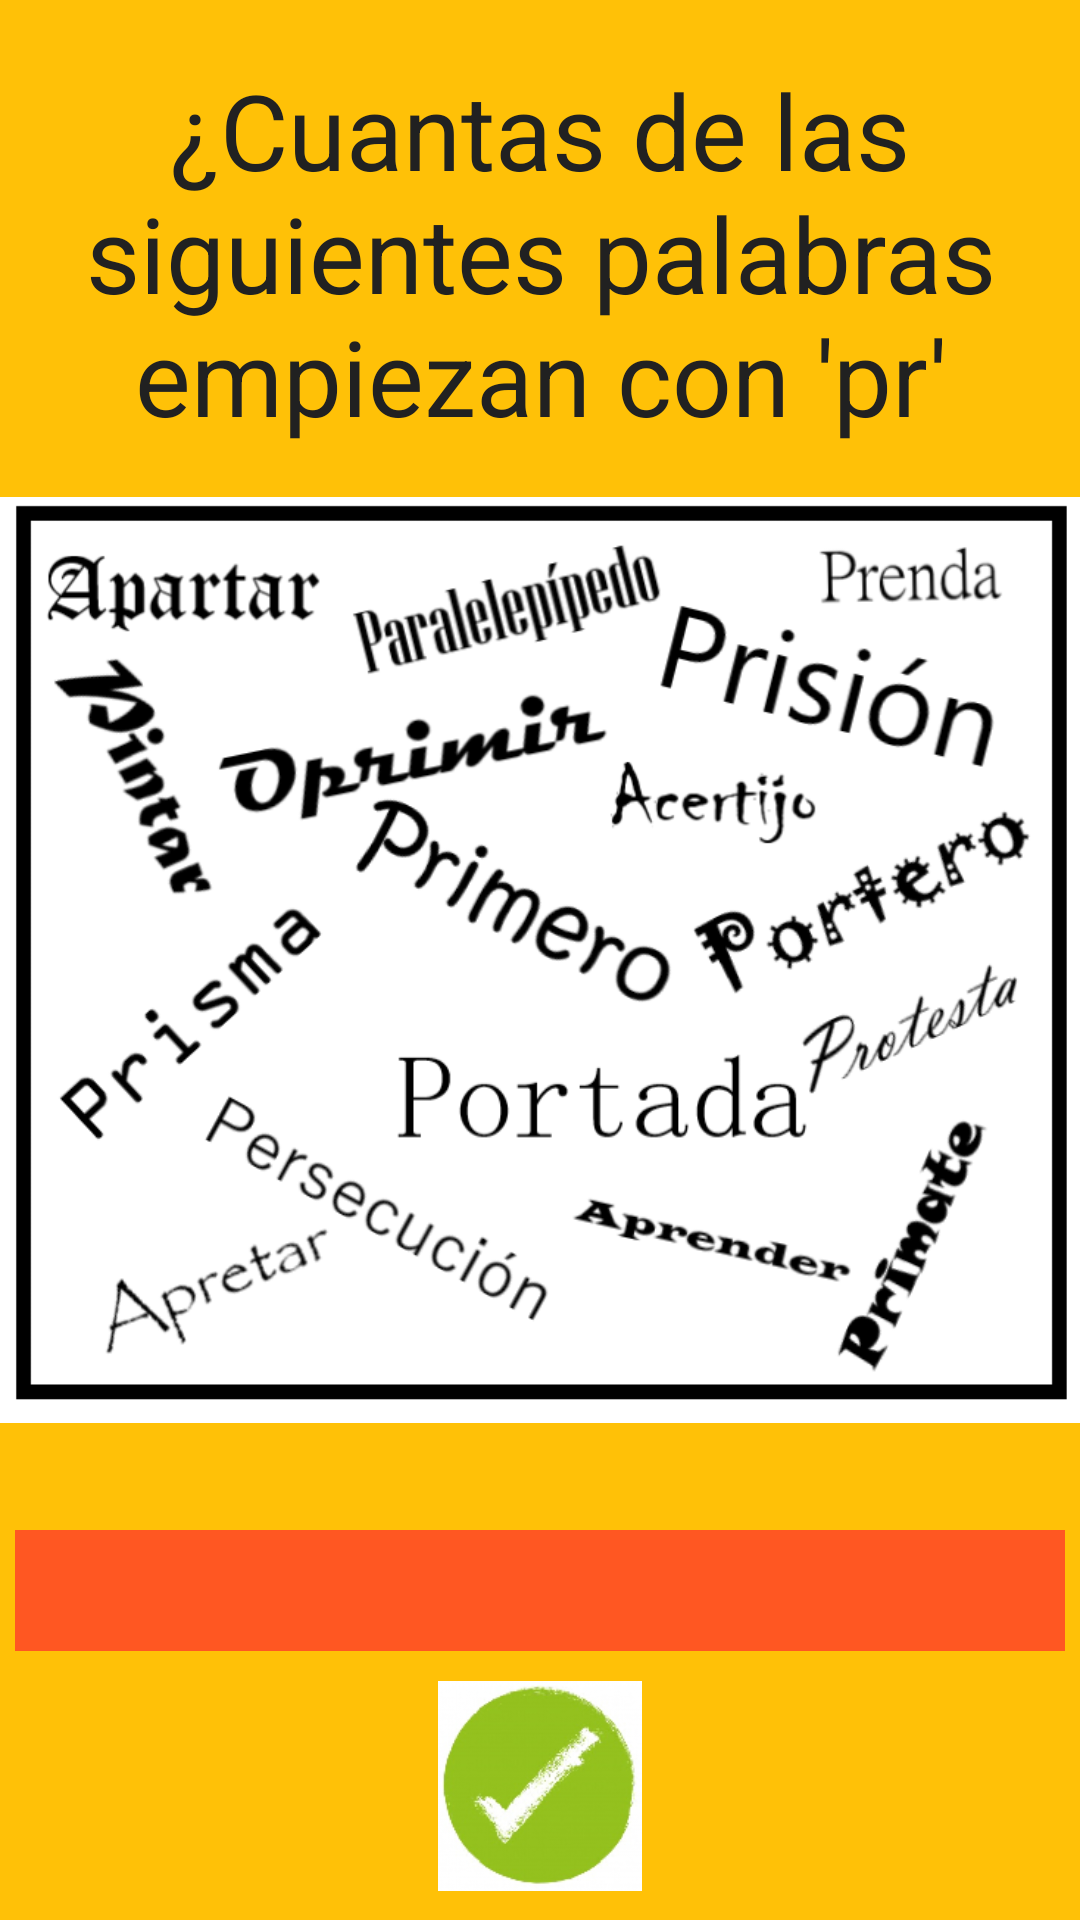

The Android layout XML behind this screen, and the referenced resources:
<!-- AndroidManifest.xml: application theme Theme.JuegoAlgoritmica -->
<!-- res/layout/activity_palabras.xml -->
<?xml version="1.0" encoding="utf-8"?>
<RelativeLayout
    xmlns:android="http://schemas.android.com/apk/res/android" android:layout_width="match_parent"
    android:layout_height="match_parent"
    android:background="#FFC107"
    xmlns:app="http://schemas.android.com/apk/res-auto">
    <TextView
        android:layout_width="wrap_content"
        android:layout_height="wrap_content"
        android:textColor="#212121"
        android:layout_centerHorizontal="true"
        android:layout_marginTop="20dp"
        android:text="¿Cuantas de las siguientes palabras empiezan con 'pr'"
        android:textSize="35sp"
        android:gravity="center"/>
    <ImageView
        android:id="@+id/palabrasImagen"
        android:layout_width="380dp"
        android:layout_height="380dp"
        android:layout_centerInParent="true"
        app:srcCompat="@drawable/palabras"
        android:layout_marginTop="30dp"/>

    <EditText
        android:id="@+id/numeroPalabarasUsuario"
        android:layout_width="wrap_content"
        android:layout_height="wrap_content"
        android:ems="10"
        android:inputType="number"
        android:layout_centerHorizontal="true"
        android:textColor="#212121"
        android:textSize="30sp"
        android:background="#FF5722"
        android:gravity="center"
        android:layout_below="@id/palabrasImagen"/>
    <ImageView
        android:id="@+id/palabrascheck"
        android:layout_width="70dp"
        android:layout_height="70dp"
        android:layout_marginTop="10dp"
        android:layout_centerHorizontal="true"
        app:srcCompat="@drawable/check"
        android:layout_below="@id/numeroPalabarasUsuario"/>


</RelativeLayout>
<!-- resources referenced by this layout -->
<resources>
  <!-- drawable check: png bitmap (drawable, 21267 bytes) -->
  <!-- drawable palabras: png bitmap (drawable, 137573 bytes) -->
  <style name="Theme.JuegoAlgoritmica" parent="Theme.MaterialComponents.DayNight.DarkActionBar">
          
          <item name="colorPrimary">@color/purple_500</item>
          <item name="colorPrimaryVariant">@color/purple_700</item>
          <item name="colorOnPrimary">@color/white</item>
          
          <item name="colorSecondary">@color/teal_200</item>
          <item name="colorSecondaryVariant">@color/teal_700</item>
          <item name="colorOnSecondary">@color/black</item>
          
          <item name="android:statusBarColor" tools:targetApi="l">?attr/colorPrimaryVariant</item>
          
      </style>
  <!-- not gathered from this repository: default colours our renderer supplied (Android Studio template values) -->
  <color name="purple_500">#FF6200EE</color>
  <color name="purple_700">#FF3700B3</color>
  <color name="teal_200">#FF03DAC5</color>
  <color name="teal_700">#FF018786</color>
  <color name="black">#FF000000</color>
  <color name="white">#FFFFFFFF</color>
</resources>
